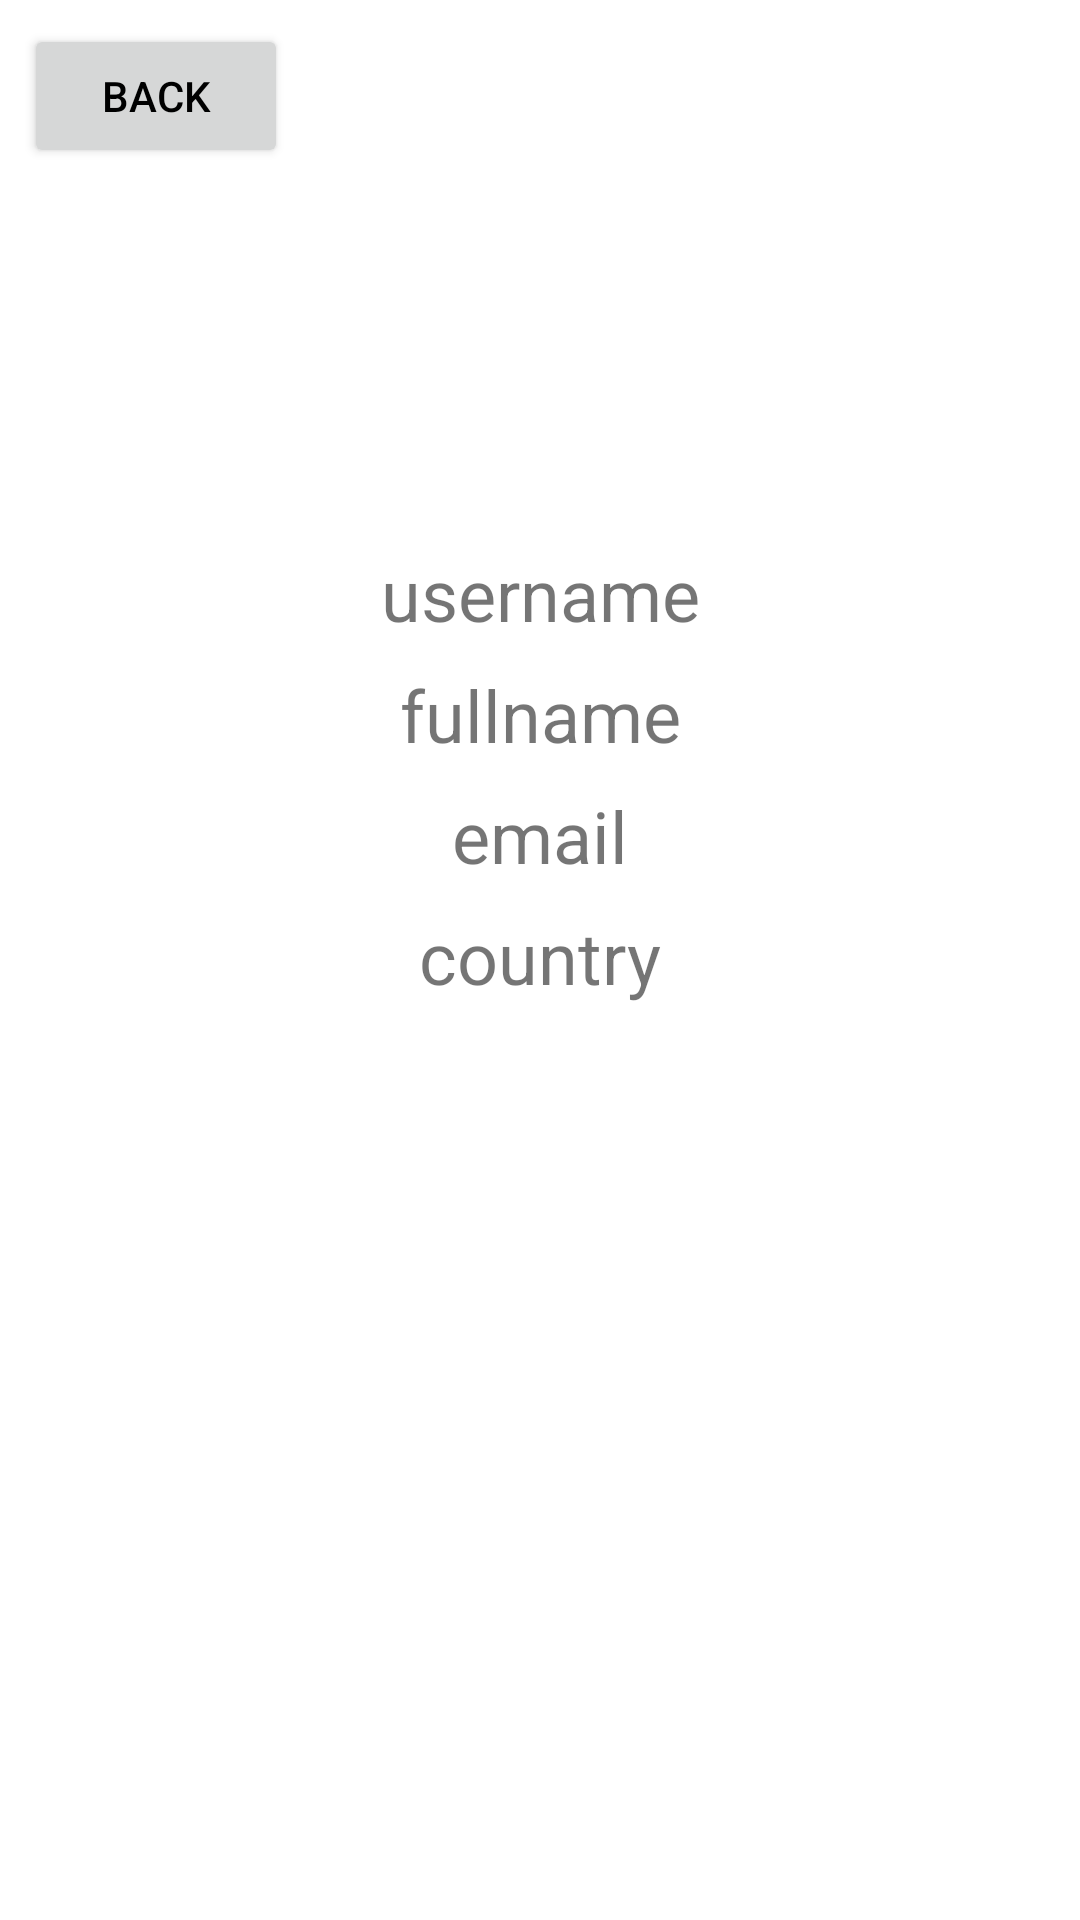

Android layout source for this screen:
<!-- AndroidManifest.xml: application theme Theme.Netronic -->
<!-- res/layout/fragment_user_info.xml -->
<?xml version="1.0" encoding="utf-8"?>
<androidx.constraintlayout.widget.ConstraintLayout xmlns:android="http://schemas.android.com/apk/res/android"
    xmlns:app="http://schemas.android.com/apk/res-auto"
    xmlns:tools="http://schemas.android.com/tools"
    android:layout_width="match_parent"
    android:layout_height="match_parent"
    tools:context=".presentation.screens.user_info.UserInfoFragment">

    <ImageView
        android:id="@+id/user_photo"
        android:layout_width="0dp"
        android:layout_height="wrap_content"
        android:adjustViewBounds="true"
        android:contentDescription="@string/user_photo"
        app:layout_constraintBottom_toTopOf="@+id/user_username"
        app:layout_constraintEnd_toEndOf="parent"
        app:layout_constraintStart_toStartOf="parent"
        app:layout_constraintTop_toBottomOf="@+id/back2"
        app:layout_constraintVertical_bias="0.278"
        app:layout_constraintVertical_chainStyle="packed"
        tools:ignore="ImageContrastCheck"
        tools:src="@tools:sample/avatars" />

    <TextView
        android:id="@+id/user_username"
        android:layout_width="wrap_content"
        android:layout_height="wrap_content"
        android:layout_marginTop="8dp"
        android:text="@string/username"
        android:textSize="24sp"
        app:layout_constraintBottom_toTopOf="@+id/user_fullname"
        app:layout_constraintEnd_toEndOf="parent"
        app:layout_constraintHorizontal_bias="0.5"
        app:layout_constraintStart_toStartOf="parent"
        app:layout_constraintTop_toBottomOf="@+id/user_photo" />

    <TextView
        android:id="@+id/user_fullname"
        android:layout_width="wrap_content"
        android:layout_height="wrap_content"
        android:layout_marginTop="8dp"
        android:text="@string/fullname"
        android:textSize="24sp"
        app:layout_constraintBottom_toTopOf="@+id/user_email"
        app:layout_constraintEnd_toEndOf="parent"
        app:layout_constraintHorizontal_bias="0.5"
        app:layout_constraintStart_toStartOf="parent"
        app:layout_constraintTop_toBottomOf="@+id/user_username" />

    <TextView
        android:id="@+id/user_email"
        android:layout_width="wrap_content"
        android:layout_height="wrap_content"
        android:layout_marginTop="8dp"
        android:text="@string/email"
        android:textSize="24sp"
        app:layout_constraintBottom_toTopOf="@+id/user_counry"
        app:layout_constraintEnd_toEndOf="parent"
        app:layout_constraintStart_toStartOf="parent"
        app:layout_constraintTop_toBottomOf="@+id/user_fullname" />

    <TextView
        android:id="@+id/user_counry"
        android:layout_width="wrap_content"
        android:layout_height="wrap_content"
        android:layout_marginTop="8dp"
        android:text="@string/country"
        android:textSize="24sp"
        app:layout_constraintBottom_toBottomOf="parent"
        app:layout_constraintEnd_toEndOf="parent"
        app:layout_constraintStart_toStartOf="parent"
        app:layout_constraintTop_toBottomOf="@+id/user_email" />

    <Button
        android:id="@+id/back2"
        android:layout_width="wrap_content"
        android:layout_height="wrap_content"
        android:layout_marginStart="8dp"
        android:layout_marginTop="8dp"
        android:text="@string/back"
        app:layout_constraintStart_toStartOf="parent"
        app:layout_constraintTop_toTopOf="parent" />
</androidx.constraintlayout.widget.ConstraintLayout>
<!-- resources referenced by this layout -->
<resources>
  <string name="back">Back</string>
  <string name="country">country</string>
  <string name="email">email</string>
  <string name="fullname">fullname</string>
  <string name="user_photo">user photo</string>
  <string name="username">username</string>
  <style name="Theme.Netronic" parent="Theme.MaterialComponents.DayNight.NoActionBar">
          
          <item name="colorPrimary">@color/purple_500</item>
          <item name="colorPrimaryVariant">@color/purple_700</item>
          <item name="colorOnPrimary">@color/white</item>
          
          <item name="colorSecondary">@color/teal_200</item>
          <item name="colorSecondaryVariant">@color/teal_700</item>
          <item name="colorOnSecondary">@color/black</item>
          
          <item name="android:statusBarColor">@color/black</item>
          
          <item name="android:textColorPrimary">@color/black</item>
          <item name="android:textColorSecondary">@color/black</item>
      </style>
  <!-- not gathered from this repository: default colours our renderer supplied (Android Studio template values) -->
  <color name="purple_500">#FF6200EE</color>
  <color name="purple_700">#FF3700B3</color>
  <color name="teal_200">#FF03DAC5</color>
  <color name="teal_700">#FF018786</color>
  <color name="black">#FF000000</color>
  <color name="white">#FFFFFFFF</color>
</resources>
